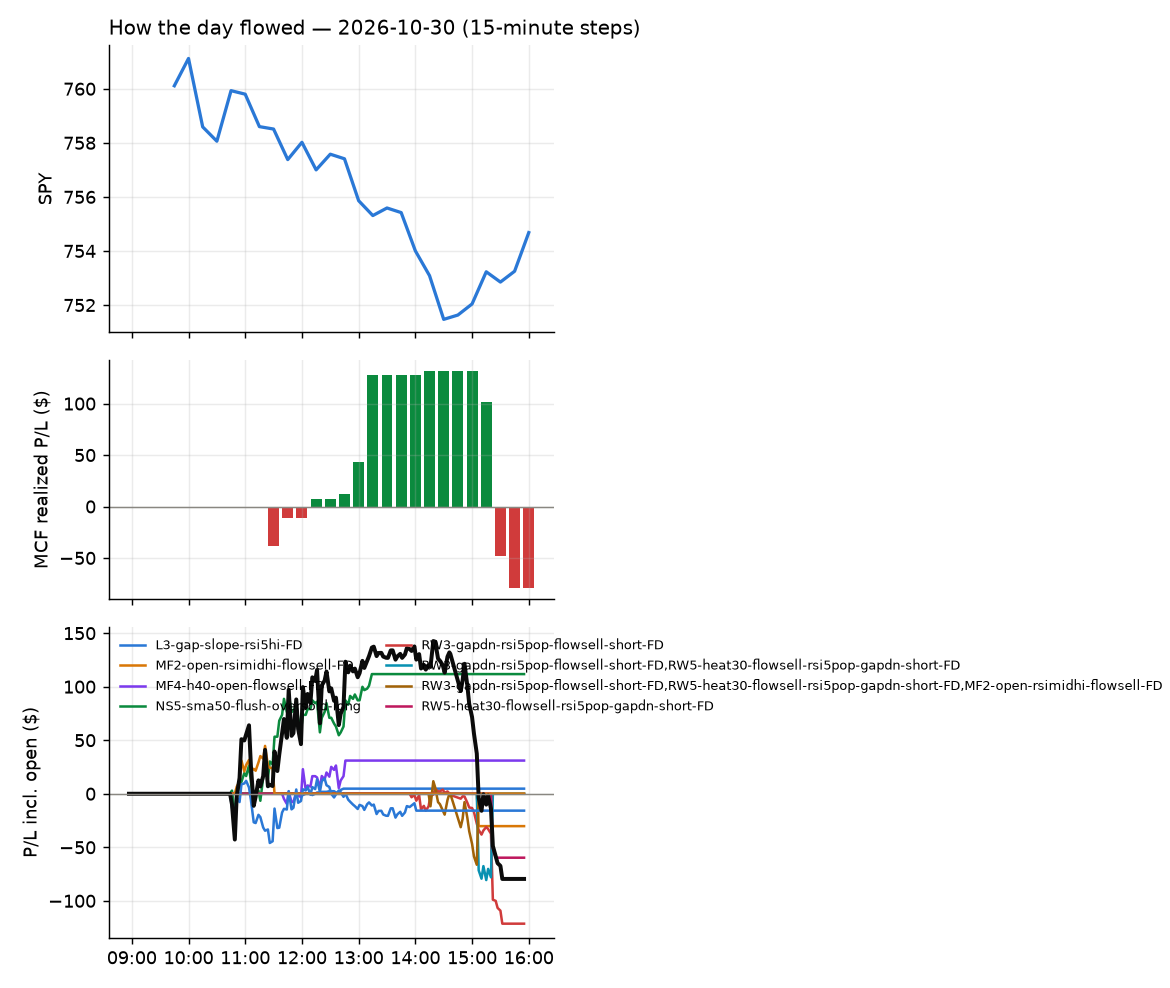

The data file committed next to this chart (first rows):
id, run_id, symbol, strategy, side, date, signal_time, entry_time, entry, stop, target, exit_time, exit, exit_reason, r_multiple, mae_r, mfe_r, success, shares, pnl, broker_order_id, slip_bps, pnl_adj, pct
1178, 1, JNJ, ST7-rsi50dn-long-pm-t1s1-FD, 1, 2026-10-30, 2026-10-30 10:45:44.423466-04:00, 2026-10-30 10:45:44.969474-04:00, 277.2, 275.3, 279, 2026-10-30 12:32:06.283360-04:00, 275.2, stop, -1.031, -0.8721, 0.1269, , 14, -27.3, 4bcceef5-e515-41a6-a01a-f56d92c066c0, 1.624, -27.58, -0.7035
1183, 1, KR, ST7-rsi50dn-long-pm-t1s1-FD, 1, 2026-10-30, 2026-10-30 10:45:45.405078-04:00, 2026-10-30 10:45:48.346533-04:00, 66.34, 65.96, 66.9, 2026-10-30 14:00:18.234855-04:00, 66.9, target, 1.474, -0.5265, 1.5, , 59, 33.04, 3b9cf42b-e435-4e08-9abd-063450c672c1, -13.55, 33.04, 0.8441
1184, 1, ROL, ST7-rsi50dn-long-pm-t1s1-FD, 1, 2026-10-30, 2026-10-30 10:45:53.950423-04:00, 2026-10-30 10:45:55.374015-04:00, 34.87, 34.62, 35.16, 2026-10-30 14:01:38.853733-04:00, 34.61, stop, -1.02, -0.9419, 0.1554, , 113, -29.38, ed6ed6e0-afb7-4b74-9aa5-2bd1d092f03f, -5.732, -31.64, -0.7456
1182, 1, TSLQ, NS5-sma50-flush-oversold-long, 1, 2026-10-30, 2026-10-30 10:45:59.822691-04:00, 2026-10-30 10:46:00.920175-04:00, 14.59, 14.28, 14.9, 2026-10-30 13:13:30.260724-04:00, 14.9, target, 1.021, -0.3912, 1.054, , 272, 84.56, 50591f56-31db-4888-8393-afd8f0ef7de8, -1.29, 84.56, 2.131
1177, 1, WRB, ST7-rsi50dn-long-pm-t1s1-FD, 1, 2026-10-30, 2026-10-30 10:46:03.402707-04:00, 2026-10-30 10:46:04.251553-04:00, 73.78, 73.33, 74.13, 2026-10-30 12:01:56.255282-04:00, 74.13, target, 0.7826, -0.3689, 0.6932, , 53, 18.55, 8370636f-62f7-4482-9b72-f712d978ef01, 6.782, 18.55, 0.4744
1179, 1, WCN, ST7-rsi50dn-long-pm-t1s1-FD, 1, 2026-10-30, 2026-10-30 10:46:02.812776-04:00, 2026-10-30 10:46:05.009141-04:00, 183.2, 182, 184.5, 2026-10-30 12:41:58.183516-04:00, 184.5, target, 1.138, -0.3017, 1.164, , 21, 27.72, 3b368e84-dd56-452a-aeea-e0013cd50741, -4.365, 27.72, 0.7206
1176, 1, KR, NS5-sma50-flush-oversold-long, 1, 2026-10-30, 2026-10-30 10:50:42.461052-04:00, 2026-10-30 10:50:42.632808-04:00, 66.19, 65.7, 66.64, 2026-10-30 11:30:58.236139-04:00, 66.64, target, 0.9254, -0.1021, 0.939, , 60, 27.2, 3364b360-b0a5-4885-9b24-13b14dffc532, 3.023, 27.2, 0.6849
1175, 1, OMC, ST7-rsi50dn-long-pm-t1s1-FD, 1, 2026-10-30, 2026-10-30 10:55:47.328557-04:00, 2026-10-30 10:55:48.802026-04:00, 81.47, 80.71, 82.03, 2026-10-30 11:24:57.217921-04:00, 80.67, stop, -1.053, -1.039, 0.1183, , 48, -38.4, e64cbfa3-984d-42e1-b65f-7721d035c577, 12.29, -39.36, -0.982
1181, 1, P, MF4-h40-open-flowsell-FD, -1, 2026-10-30, 2026-10-30 11:40:50.146951-04:00, 2026-10-30 11:40:51.565672-04:00, 125.7, 128, 124.8, 2026-10-30 12:46:37.050554-04:00, 124.7, target, 0.4385, -0.228, 0.3947, , 31, 31.0, b1cb8b99-a092-4885-b1b5-2564d45ae2b9, 9.932, 31.0, 0.7954
1180, 1, CRNC, L3-gap-slope-rsi5hi-FD, -1, 2026-10-30, 2026-10-30 11:50:36.190399-04:00, 2026-10-30 11:50:38.130844-04:00, 8.1, 8.218, 8.056, 2026-10-30 12:42:07.766108-04:00, 8.06, target, 0.3403, -0.1701, 0.4253, , 119, 4.76, f8732b1c-d49d-4826-9306-cc883ac8520d, 12.33, 4.76, 0.4938
1189, 1, TOL, RW3-gapdn-rsi5pop-flowsell-short-FD, -1, 2026-10-30, 2026-10-30 13:55:56.072786-04:00, 2026-10-30 13:55:56.860001-04:00, 144.8, 145.9, 144, 2026-10-30 15:31:23.482716-04:00, 146.0, stop, -1.102, -1.101, 0.1719, , 27, -31.59, 12b2732c-c030-4d5a-bc44-d8a27cf18b42, 8.279, -32.13, -0.8078
1186, 1, ZETA, RW3-gapdn-rsi5pop-flowsell-short-FD, -1, 2026-10-30, 2026-10-30 14:06:02.517303-04:00, 2026-10-30 14:06:03.339563-04:00, 30.48, 30.89, 30.03, 2026-10-30 15:22:19.736890-04:00, 30.91, stop, -1.055, -0.9941, 0.1227, , 130, -55.9, df3ff2f5-b81e-400a-832b-4beb57ae98c1, -6.566, -58.5, -1.411
1187, 1, ZETA, RW5-heat30-flowsell-rsi5pop-gapdn-short-…, -1, 2026-10-30, 2026-10-30 14:16:01.875886-04:00, 2026-10-30 14:16:02.332220-04:00, 30.51, 30.96, 30.1, 2026-10-30 15:23:50.800292-04:00, 30.97, stop, -1.027, -1.017, 0.1788, , 130, -59.72, 85c017eb-d453-4693-afdb-081b16e19a94, 6.551, -62.32, -1.506
1185, 1, ZETA, MF2-open-rsimidhi-flowsell-FD, -1, 2026-10-30, 2026-10-30 14:16:02.147733-04:00, 2026-10-30 14:16:03.049020-04:00, 30.51, 30.74, 30.1, 2026-10-30 15:06:24.521090-04:00, 30.74, stop, -0.9953, -1.027, 0.3423, , 130, -30.24, 9efdce32-d48e-45f2-a2dd-cb0bfedf706e, 6.551, -32.84, -0.7624
1188, 1, ASML, RW3-gapdn-rsi5pop-flowsell-short-FD, -1, 2026-10-30, 2026-10-30 15:00:26.591403-04:00, 2026-10-30 15:00:27.323324-04:00, 1546, 1562, 1535, 2026-10-30 15:28:23.356632-04:00, 1563, stop, -1.036, -1.064, 0.05021, , 2, -33.85, 8fb49df7-f80b-4b8d-80c8-977ab5a4bed0, 17.5, -33.89, -1.095
